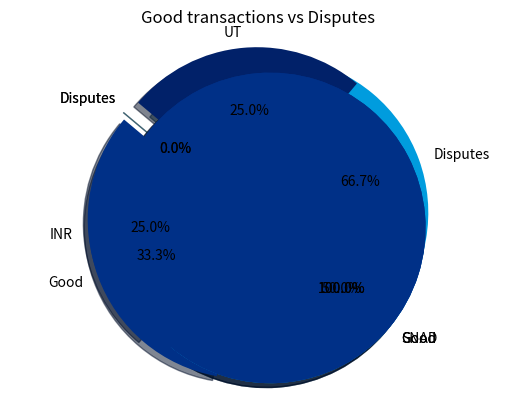

Python code for this plot:
import numpy as np
import matplotlib.pyplot as plt
###############################################################
dispute_categories=["INR","SNAD","UT"]
'''INR-Item Not Recieved
   SNAD-Significantly Not As Described
   UT-Unauthorized Transaction
'''

a=["INR","GOOD","GOOD","SNAD","UT","SNAD"]
b=["GOOD","GOOD","GOOD","GOOD","GOOD"]
c=["GOOD","GOOD"]
###############################################################
def cummulated_disputes(categories=[]):
    k = 0
    l = [[0 for x in range(len(categories))]for x in range(2)]
    for i in categories:
        l[0][int(k)] = i
        l[1][int(k)] = 0
        k+=1
    return l
###############################################################
def score(user=[],categories=[]):
    print('\n\n////////////////////////////////////////////////////\n')
    rel=cummulated_disputes(categories)
    good = 0
    disputes = 0
    score = 0
    counted = []
    for i in user:
        if i in categories:
            n=rel[0].index(i)
            rel[1][n]+=1
            disputes+=1
            if i not in counted:
                counted.append(i)
                score+=1
        else:
            good+=1
    print("The User Transaction Data is: ")
    print(user)
    print("The User Disputes Cummulated into categories are:")
    print(rel)
    print("\nThe Number Of good Transaction Are:")
    print(good)
    print("\nThe Number Of Disputed Transactions are:")
    print(disputes)
    m=rel[1].index(max(rel[1]))
    print("The User is facing most of the problems as:")
    print(rel[0][m])
    print("Dispute Category Spread Coefficient is:")
    cat_spread=(len(categories)-score)/len(categories)
    print(cat_spread)


    #Score Generation
    if(len(user)>=3):
        if(good>disputes):
            score=cat_spread*30+(good/len(user))*70
            print("The User Score Is:\n\n")
            print(score)
        else:
            score=(good/len(user))*100
            print("The User Score Is:\n\n")
            print(score)
    else:
        print("Needed More Transactions to generate the score");



    labels = ['Good', 'Disputes']
    sizes = [good,disputes]
    colors = ['#003087', '#009cde']
    explode = (0.1, 0.1)
    # Plot
    plt.pie(sizes, explode=explode, labels=labels, colors=colors,autopct='%1.1f%%', shadow=True, startangle=140)
    plt.axis('equal')
    plt.title("Good transactions vs Disputes")
    plt.show()


    if (disputes != 0):
        labels = dispute_categories
        sizes = rel[1]
        colors = ['#003087', '#009cde','#012169']
        explode = (0.1, 0.1, 0.1)
        # Plot
        plt.pie(sizes, explode=explode, labels=labels, colors=colors,autopct='%1.1f%%', shadow=True, startangle=140)
        plt.axis('equal')
        plt.title("Spread of Disputes")
        plt.show()

print("A: ",score(a,dispute_categories))
print("B: ",score(b,dispute_categories))
print("C: ",score(c,dispute_categories))
